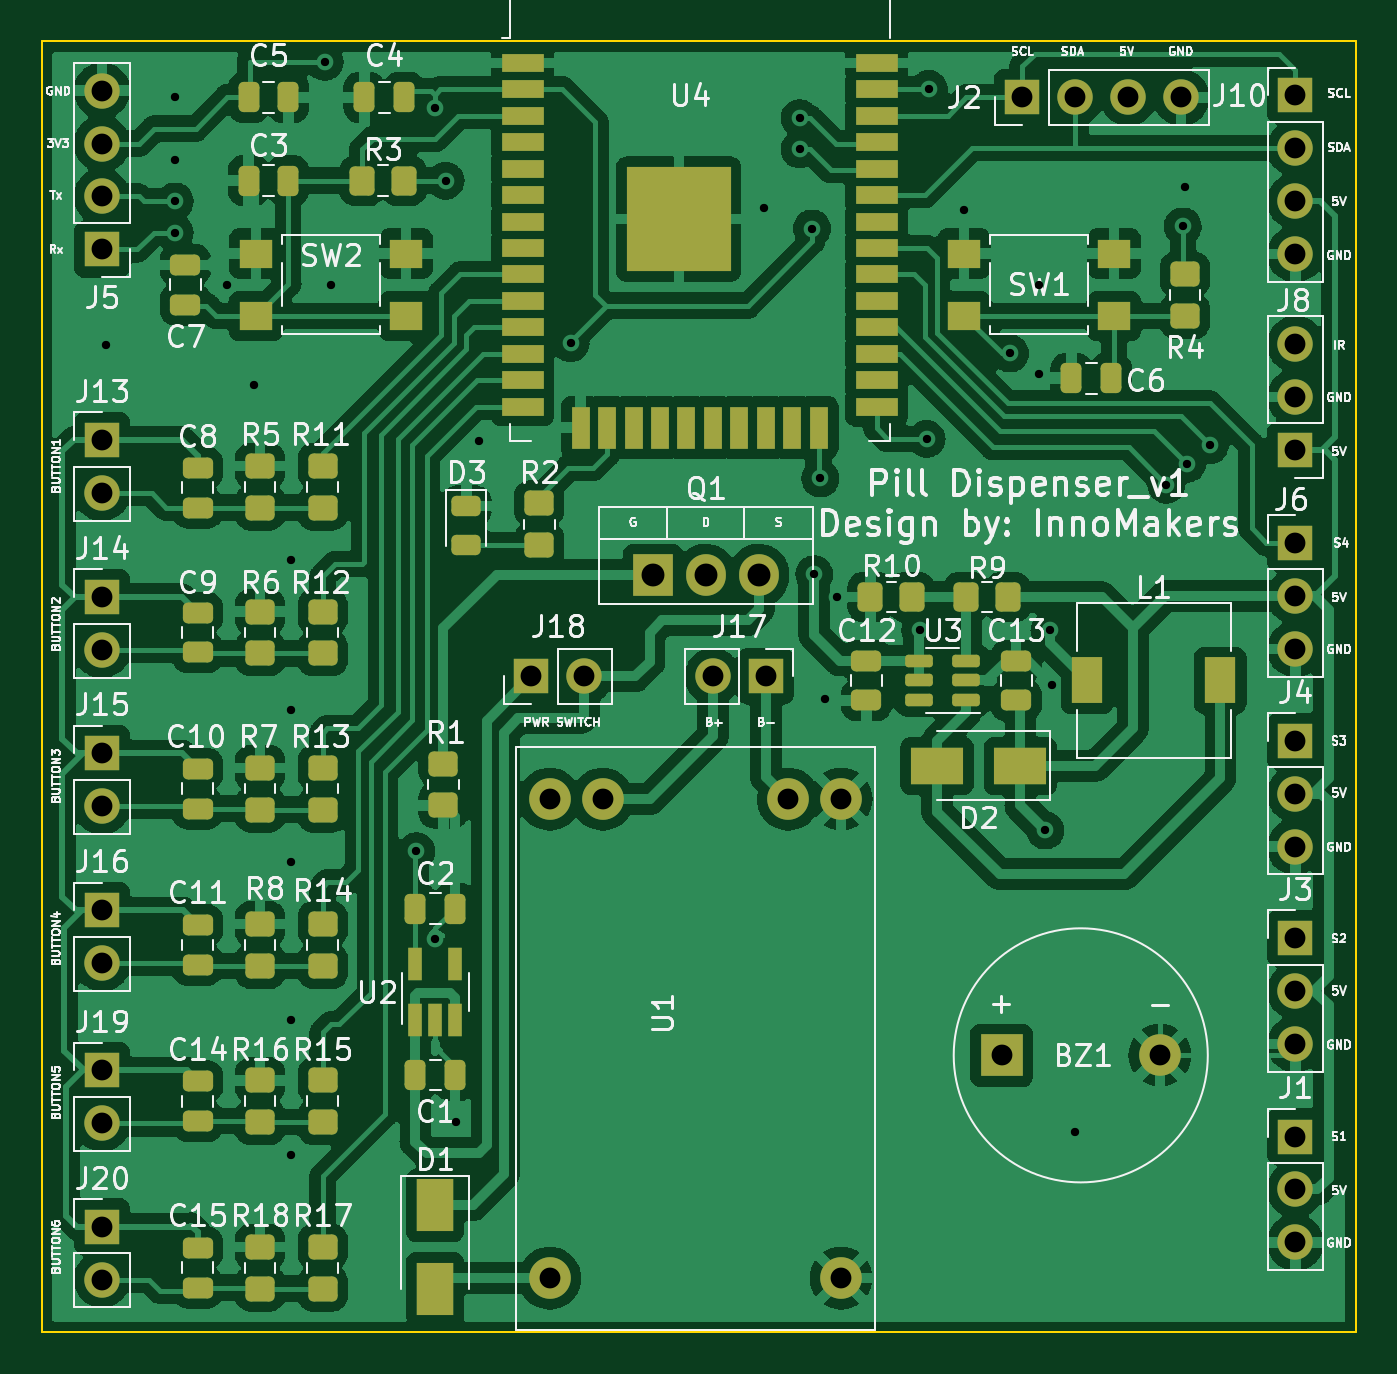
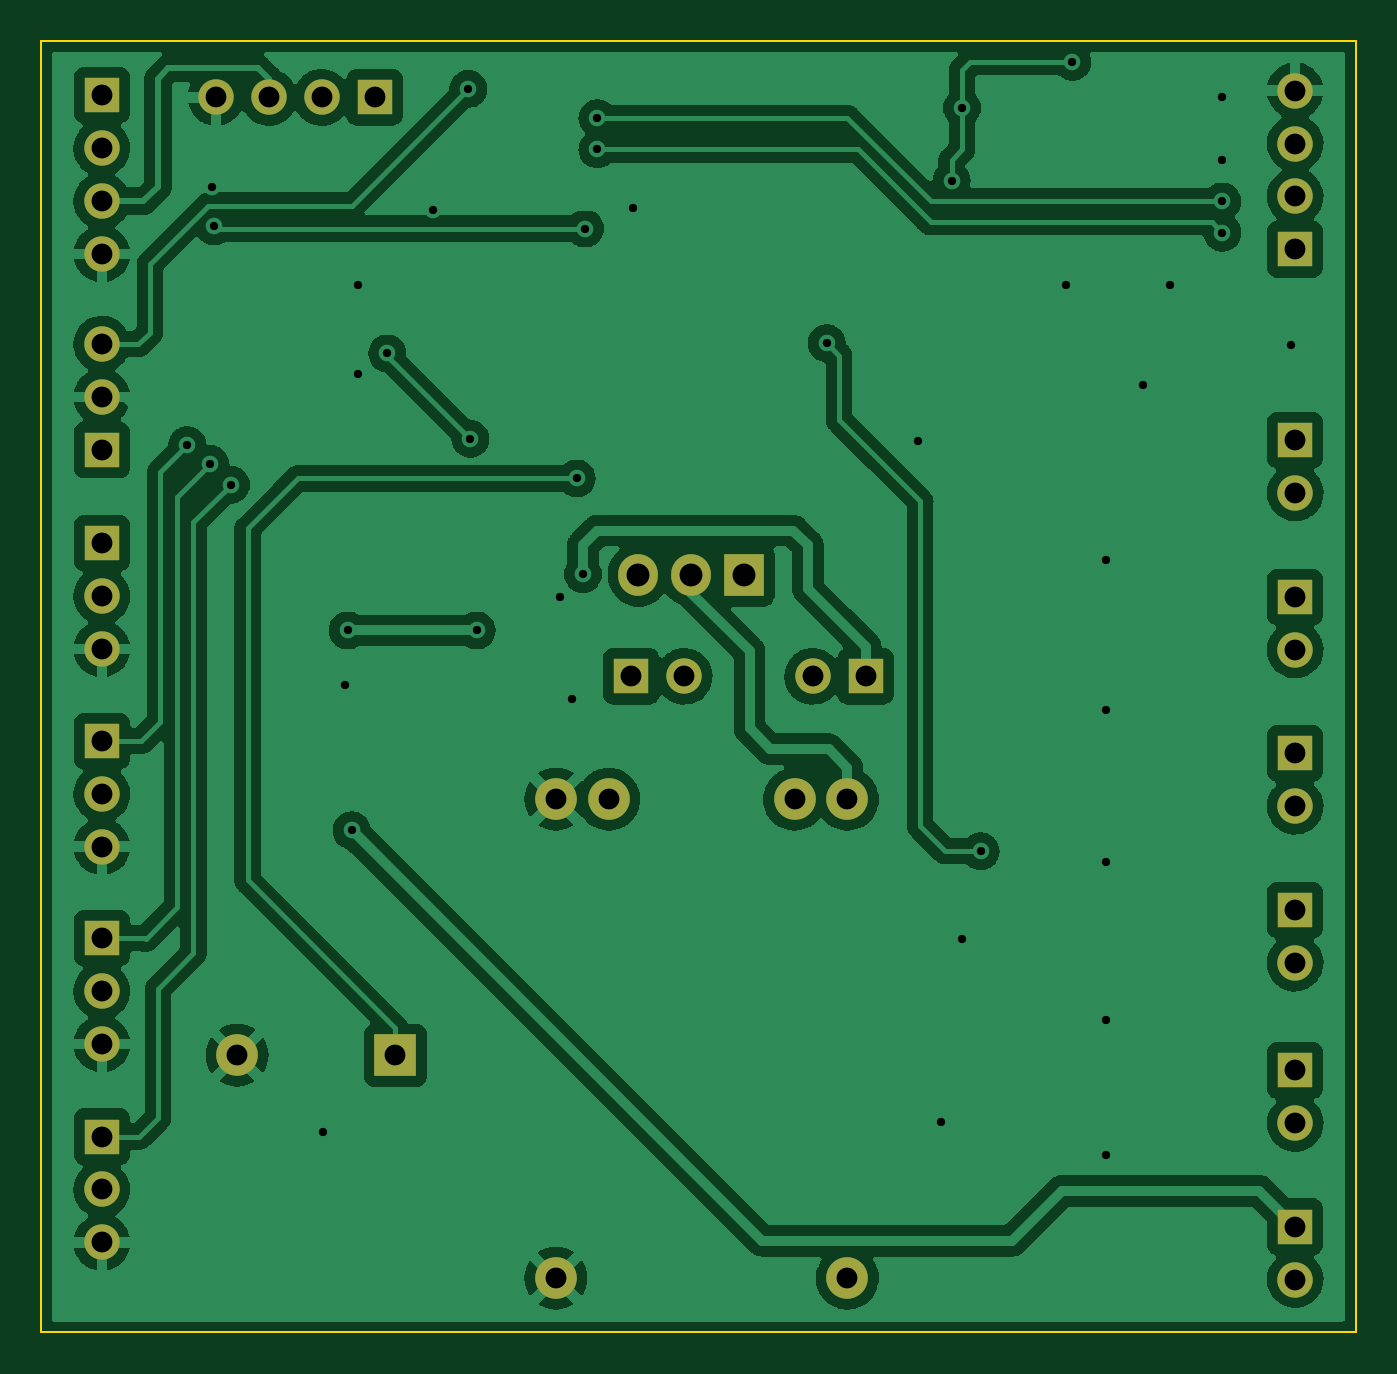
Circuit board: 11 layer files. Board 63.1 x 62.0 mm.
- bottom_copper: Pill Dispenser-B_Cu.gbl (170773 bytes)
- bottom_mask: Pill Dispenser-B_Mask.gbs (2207 bytes)
- paste: Pill Dispenser-B_Paste.gbp (497 bytes)
- bottom_silk: Pill Dispenser-B_Silkscreen.gbo (2210 bytes)
- outline: Pill Dispenser-Edge_Cuts.gm1 (659 bytes)
- top_copper: Pill Dispenser-F_Cu.gtl (333104 bytes)
- top_mask: Pill Dispenser-F_Mask.gts (7519 bytes)
- paste: Pill Dispenser-F_Paste.gtp (5789 bytes)
- top_silk: Pill Dispenser-F_Silkscreen.gto (107145 bytes)
- drill: Pill Dispenser-NPTH.drl (276 bytes)
- drill: Pill Dispenser-PTH.drl (1829 bytes)

=== bottom_copper: Pill Dispenser-B_Cu.gbl (170773 bytes, source omitted) ===
=== bottom_mask: Pill Dispenser-B_Mask.gbs ===
G04 #@! TF.GenerationSoftware,KiCad,Pcbnew,(6.0.5)*
G04 #@! TF.CreationDate,2023-04-20T10:52:06+08:00*
G04 #@! TF.ProjectId,Pill Dispenser,50696c6c-2044-4697-9370-656e7365722e,rev?*
G04 #@! TF.SameCoordinates,Original*
G04 #@! TF.FileFunction,Soldermask,Bot*
G04 #@! TF.FilePolarity,Negative*
%FSLAX46Y46*%
G04 Gerber Fmt 4.6, Leading zero omitted, Abs format (unit mm)*
G04 Created by KiCad (PCBNEW (6.0.5)) date 2023-04-20 10:52:06*
%MOMM*%
%LPD*%
G01*
G04 APERTURE LIST*
%ADD10R,1.700000X1.700000*%
%ADD11O,1.700000X1.700000*%
%ADD12R,1.905000X2.000000*%
%ADD13O,1.905000X2.000000*%
%ADD14R,2.000000X2.000000*%
%ADD15C,2.000000*%
G04 APERTURE END LIST*
D10*
X156300000Y-101400000D03*
D11*
X156300000Y-103940000D03*
X156300000Y-106480000D03*
D10*
X156300000Y-110900000D03*
D11*
X156300000Y-113440000D03*
X156300000Y-115980000D03*
D10*
X99000000Y-111500000D03*
D11*
X99000000Y-114040000D03*
D12*
X125460000Y-102945000D03*
D13*
X128000000Y-102945000D03*
X130540000Y-102945000D03*
D10*
X99000000Y-96460000D03*
D11*
X99000000Y-99000000D03*
D10*
X99000000Y-119035000D03*
D11*
X99000000Y-121575000D03*
D10*
X156300000Y-96925000D03*
D11*
X156300000Y-94385000D03*
X156300000Y-91845000D03*
D10*
X99000000Y-134225000D03*
D11*
X99000000Y-136765000D03*
D10*
X99000000Y-126725000D03*
D11*
X99000000Y-129265000D03*
D10*
X156300000Y-120375000D03*
D11*
X156300000Y-122915000D03*
X156300000Y-125455000D03*
D10*
X156300000Y-79900000D03*
D11*
X156300000Y-82440000D03*
X156300000Y-84980000D03*
X156300000Y-87520000D03*
D14*
X142200000Y-126000000D03*
D15*
X149800000Y-126000000D03*
D11*
X99000000Y-79680000D03*
X99000000Y-82220000D03*
X99000000Y-84760000D03*
D10*
X99000000Y-87300000D03*
X130875000Y-107800000D03*
D11*
X128335000Y-107800000D03*
D15*
X120500000Y-136700000D03*
X134500000Y-136700000D03*
X120500000Y-113700000D03*
X134500000Y-113700000D03*
X123040000Y-113700000D03*
X131960000Y-113700000D03*
D10*
X156300000Y-129900000D03*
D11*
X156300000Y-132440000D03*
X156300000Y-134980000D03*
D10*
X99000000Y-104000000D03*
D11*
X99000000Y-106540000D03*
D10*
X119625000Y-107800000D03*
D11*
X122165000Y-107800000D03*
X150820000Y-80000000D03*
X148280000Y-80000000D03*
X145740000Y-80000000D03*
D10*
X143200000Y-80000000D03*
M02*

=== paste: Pill Dispenser-B_Paste.gbp ===
G04 #@! TF.GenerationSoftware,KiCad,Pcbnew,(6.0.5)*
G04 #@! TF.CreationDate,2023-04-20T10:52:06+08:00*
G04 #@! TF.ProjectId,Pill Dispenser,50696c6c-2044-4697-9370-656e7365722e,rev?*
G04 #@! TF.SameCoordinates,Original*
G04 #@! TF.FileFunction,Paste,Bot*
G04 #@! TF.FilePolarity,Positive*
%FSLAX46Y46*%
G04 Gerber Fmt 4.6, Leading zero omitted, Abs format (unit mm)*
G04 Created by KiCad (PCBNEW (6.0.5)) date 2023-04-20 10:52:06*
%MOMM*%
%LPD*%
G01*
G04 APERTURE LIST*
G04 APERTURE END LIST*
M02*

=== bottom_silk: Pill Dispenser-B_Silkscreen.gbo ===
G04 #@! TF.GenerationSoftware,KiCad,Pcbnew,(6.0.5)*
G04 #@! TF.CreationDate,2023-04-20T10:52:06+08:00*
G04 #@! TF.ProjectId,Pill Dispenser,50696c6c-2044-4697-9370-656e7365722e,rev?*
G04 #@! TF.SameCoordinates,Original*
G04 #@! TF.FileFunction,Legend,Bot*
G04 #@! TF.FilePolarity,Positive*
%FSLAX46Y46*%
G04 Gerber Fmt 4.6, Leading zero omitted, Abs format (unit mm)*
G04 Created by KiCad (PCBNEW (6.0.5)) date 2023-04-20 10:52:06*
%MOMM*%
%LPD*%
G01*
G04 APERTURE LIST*
%ADD10R,1.700000X1.700000*%
%ADD11O,1.700000X1.700000*%
%ADD12R,1.905000X2.000000*%
%ADD13O,1.905000X2.000000*%
%ADD14R,2.000000X2.000000*%
%ADD15C,2.000000*%
G04 APERTURE END LIST*
%LPC*%
D10*
X156300000Y-101400000D03*
D11*
X156300000Y-103940000D03*
X156300000Y-106480000D03*
D10*
X156300000Y-110900000D03*
D11*
X156300000Y-113440000D03*
X156300000Y-115980000D03*
D10*
X99000000Y-111500000D03*
D11*
X99000000Y-114040000D03*
D12*
X125460000Y-102945000D03*
D13*
X128000000Y-102945000D03*
X130540000Y-102945000D03*
D10*
X99000000Y-96460000D03*
D11*
X99000000Y-99000000D03*
D10*
X99000000Y-119035000D03*
D11*
X99000000Y-121575000D03*
D10*
X156300000Y-96925000D03*
D11*
X156300000Y-94385000D03*
X156300000Y-91845000D03*
D10*
X99000000Y-134225000D03*
D11*
X99000000Y-136765000D03*
D10*
X99000000Y-126725000D03*
D11*
X99000000Y-129265000D03*
D10*
X156300000Y-120375000D03*
D11*
X156300000Y-122915000D03*
X156300000Y-125455000D03*
D10*
X156300000Y-79900000D03*
D11*
X156300000Y-82440000D03*
X156300000Y-84980000D03*
X156300000Y-87520000D03*
D14*
X142200000Y-126000000D03*
D15*
X149800000Y-126000000D03*
D11*
X99000000Y-79680000D03*
X99000000Y-82220000D03*
X99000000Y-84760000D03*
D10*
X99000000Y-87300000D03*
X130875000Y-107800000D03*
D11*
X128335000Y-107800000D03*
D15*
X120500000Y-136700000D03*
X134500000Y-136700000D03*
X120500000Y-113700000D03*
X134500000Y-113700000D03*
X123040000Y-113700000D03*
X131960000Y-113700000D03*
D10*
X156300000Y-129900000D03*
D11*
X156300000Y-132440000D03*
X156300000Y-134980000D03*
D10*
X99000000Y-104000000D03*
D11*
X99000000Y-106540000D03*
D10*
X119625000Y-107800000D03*
D11*
X122165000Y-107800000D03*
X150820000Y-80000000D03*
X148280000Y-80000000D03*
X145740000Y-80000000D03*
D10*
X143200000Y-80000000D03*
M02*

=== outline: Pill Dispenser-Edge_Cuts.gm1 ===
G04 #@! TF.GenerationSoftware,KiCad,Pcbnew,(6.0.5)*
G04 #@! TF.CreationDate,2023-04-20T10:52:06+08:00*
G04 #@! TF.ProjectId,Pill Dispenser,50696c6c-2044-4697-9370-656e7365722e,rev?*
G04 #@! TF.SameCoordinates,Original*
G04 #@! TF.FileFunction,Profile,NP*
%FSLAX46Y46*%
G04 Gerber Fmt 4.6, Leading zero omitted, Abs format (unit mm)*
G04 Created by KiCad (PCBNEW (6.0.5)) date 2023-04-20 10:52:06*
%MOMM*%
%LPD*%
G01*
G04 APERTURE LIST*
G04 #@! TA.AperFunction,Profile*
%ADD10C,0.100000*%
G04 #@! TD*
G04 APERTURE END LIST*
D10*
X159200000Y-139300000D02*
X96100000Y-139300000D01*
X96100000Y-77300000D01*
X159200000Y-77300000D01*
X159200000Y-139300000D01*
M02*

=== top_copper: Pill Dispenser-F_Cu.gtl (333104 bytes, source omitted) ===
=== top_mask: Pill Dispenser-F_Mask.gts (7519 bytes, source omitted) ===
=== paste: Pill Dispenser-F_Paste.gtp ===
G04 #@! TF.GenerationSoftware,KiCad,Pcbnew,(6.0.5)*
G04 #@! TF.CreationDate,2023-04-20T10:52:06+08:00*
G04 #@! TF.ProjectId,Pill Dispenser,50696c6c-2044-4697-9370-656e7365722e,rev?*
G04 #@! TF.SameCoordinates,Original*
G04 #@! TF.FileFunction,Paste,Top*
G04 #@! TF.FilePolarity,Positive*
%FSLAX46Y46*%
G04 Gerber Fmt 4.6, Leading zero omitted, Abs format (unit mm)*
G04 Created by KiCad (PCBNEW (6.0.5)) date 2023-04-20 10:52:06*
%MOMM*%
%LPD*%
G01*
G04 APERTURE LIST*
G04 Aperture macros list*
%AMRoundRect*
0 Rectangle with rounded corners*
0 $1 Rounding radius*
0 $2 $3 $4 $5 $6 $7 $8 $9 X,Y pos of 4 corners*
0 Add a 4 corners polygon primitive as box body*
4,1,4,$2,$3,$4,$5,$6,$7,$8,$9,$2,$3,0*
0 Add four circle primitives for the rounded corners*
1,1,$1+$1,$2,$3*
1,1,$1+$1,$4,$5*
1,1,$1+$1,$6,$7*
1,1,$1+$1,$8,$9*
0 Add four rect primitives between the rounded corners*
20,1,$1+$1,$2,$3,$4,$5,0*
20,1,$1+$1,$4,$5,$6,$7,0*
20,1,$1+$1,$6,$7,$8,$9,0*
20,1,$1+$1,$8,$9,$2,$3,0*%
G04 Aperture macros list end*
%ADD10RoundRect,0.250000X0.250000X0.475000X-0.250000X0.475000X-0.250000X-0.475000X0.250000X-0.475000X0*%
%ADD11RoundRect,0.250000X0.450000X-0.350000X0.450000X0.350000X-0.450000X0.350000X-0.450000X-0.350000X0*%
%ADD12RoundRect,0.250000X0.475000X-0.250000X0.475000X0.250000X-0.475000X0.250000X-0.475000X-0.250000X0*%
%ADD13R,2.500000X1.800000*%
%ADD14RoundRect,0.250000X-0.250000X-0.475000X0.250000X-0.475000X0.250000X0.475000X-0.250000X0.475000X0*%
%ADD15RoundRect,0.250000X-0.450000X0.350000X-0.450000X-0.350000X0.450000X-0.350000X0.450000X0.350000X0*%
%ADD16RoundRect,0.250000X0.350000X0.450000X-0.350000X0.450000X-0.350000X-0.450000X0.350000X-0.450000X0*%
%ADD17R,0.650000X1.560000*%
%ADD18RoundRect,0.250000X-0.475000X0.250000X-0.475000X-0.250000X0.475000X-0.250000X0.475000X0.250000X0*%
%ADD19R,1.600000X1.400000*%
%ADD20R,2.000000X0.900000*%
%ADD21R,0.900000X2.000000*%
%ADD22R,5.000000X5.000000*%
%ADD23R,1.500000X2.200000*%
%ADD24RoundRect,0.150000X0.512500X0.150000X-0.512500X0.150000X-0.512500X-0.150000X0.512500X-0.150000X0*%
%ADD25R,1.800000X2.500000*%
%ADD26RoundRect,0.243750X-0.456250X0.243750X-0.456250X-0.243750X0.456250X-0.243750X0.456250X0.243750X0*%
G04 APERTURE END LIST*
D10*
X113500000Y-80000000D03*
X111600000Y-80000000D03*
D11*
X109600000Y-99700000D03*
X109600000Y-97700000D03*
D12*
X142900000Y-108950000D03*
X142900000Y-107050000D03*
D11*
X109600000Y-129200000D03*
X109600000Y-127200000D03*
D13*
X143100000Y-112100000D03*
X139100000Y-112100000D03*
D11*
X109600000Y-137200000D03*
X109600000Y-135200000D03*
D14*
X114050000Y-126950000D03*
X115950000Y-126950000D03*
D11*
X106600000Y-114200000D03*
X106600000Y-112200000D03*
D14*
X106050000Y-80000000D03*
X107950000Y-80000000D03*
D15*
X151000000Y-88500000D03*
X151000000Y-90500000D03*
D11*
X109600000Y-121700000D03*
X109600000Y-119700000D03*
D12*
X103600000Y-129150000D03*
X103600000Y-127250000D03*
D16*
X113500000Y-84000000D03*
X111500000Y-84000000D03*
D17*
X114050000Y-124300000D03*
X115000000Y-124300000D03*
X115950000Y-124300000D03*
X115950000Y-121600000D03*
X114050000Y-121600000D03*
D15*
X120000000Y-99500000D03*
X120000000Y-101500000D03*
D18*
X135700000Y-107050000D03*
X135700000Y-108950000D03*
D11*
X109600000Y-114200000D03*
X109600000Y-112200000D03*
D12*
X103600000Y-137150000D03*
X103600000Y-135250000D03*
D19*
X113600000Y-87500000D03*
X106400000Y-87500000D03*
X113600000Y-90500000D03*
X106400000Y-90500000D03*
D18*
X103000000Y-88050000D03*
X103000000Y-89950000D03*
D16*
X142500000Y-104000000D03*
X140500000Y-104000000D03*
D20*
X119200000Y-78345000D03*
X119200000Y-79615000D03*
X119200000Y-80885000D03*
X119200000Y-82155000D03*
X119200000Y-83425000D03*
X119200000Y-84695000D03*
X119200000Y-85965000D03*
X119200000Y-87235000D03*
X119200000Y-88505000D03*
X119200000Y-89775000D03*
X119200000Y-91045000D03*
X119200000Y-92315000D03*
X119200000Y-93585000D03*
X119200000Y-94855000D03*
D21*
X121985000Y-95855000D03*
X123255000Y-95855000D03*
X124525000Y-95855000D03*
X125795000Y-95855000D03*
X127065000Y-95855000D03*
X128335000Y-95855000D03*
X129605000Y-95855000D03*
X130875000Y-95855000D03*
X132145000Y-95855000D03*
X133415000Y-95855000D03*
D20*
X136200000Y-94855000D03*
X136200000Y-93585000D03*
X136200000Y-92315000D03*
X136200000Y-91045000D03*
X136200000Y-89775000D03*
X136200000Y-88505000D03*
X136200000Y-87235000D03*
X136200000Y-85965000D03*
X136200000Y-84695000D03*
X136200000Y-83425000D03*
X136200000Y-82155000D03*
X136200000Y-80885000D03*
X136200000Y-79615000D03*
X136200000Y-78345000D03*
D22*
X126700000Y-85845000D03*
D11*
X106600000Y-121700000D03*
X106600000Y-119700000D03*
D14*
X114050000Y-118950000D03*
X115950000Y-118950000D03*
D11*
X109600000Y-106700000D03*
X109600000Y-104700000D03*
X106600000Y-129200000D03*
X106600000Y-127200000D03*
D12*
X103600000Y-99700000D03*
X103600000Y-97800000D03*
D23*
X146300000Y-108000000D03*
X152700000Y-108000000D03*
D12*
X103600000Y-106650000D03*
X103600000Y-104750000D03*
D16*
X137900000Y-104000000D03*
X135900000Y-104000000D03*
D24*
X140500000Y-108950000D03*
X140500000Y-108000000D03*
X140500000Y-107050000D03*
X138225000Y-107050000D03*
X138225000Y-108000000D03*
X138225000Y-108950000D03*
D14*
X106050000Y-84000000D03*
X107950000Y-84000000D03*
D19*
X147600000Y-87500000D03*
X140400000Y-87500000D03*
X147600000Y-90500000D03*
X140400000Y-90500000D03*
D11*
X106600000Y-137200000D03*
X106600000Y-135200000D03*
X115400000Y-114000000D03*
X115400000Y-112000000D03*
D25*
X115000000Y-133200000D03*
X115000000Y-137200000D03*
D11*
X106600000Y-106700000D03*
X106600000Y-104700000D03*
D12*
X103600000Y-114150000D03*
X103600000Y-112250000D03*
D11*
X106600000Y-99700000D03*
X106600000Y-97700000D03*
D12*
X103600000Y-121650000D03*
X103600000Y-119750000D03*
D14*
X145550000Y-93500000D03*
X147450000Y-93500000D03*
D26*
X116500000Y-99624999D03*
X116500000Y-101499999D03*
M02*

=== top_silk: Pill Dispenser-F_Silkscreen.gto (107145 bytes, source omitted) ===
=== drill: Pill Dispenser-NPTH.drl ===
M48
; DRILL file {KiCad (6.0.5)} date Thu Apr 20 10:53:19 2023
; FORMAT={-:-/ absolute / metric / decimal}
; #@! TF.CreationDate,2023-04-20T10:53:19+08:00
; #@! TF.GenerationSoftware,Kicad,Pcbnew,(6.0.5)
; #@! TF.FileFunction,NonPlated,1,2,NPTH
FMAT,2
METRIC
%
G90
G05
T0
M30

=== drill: Pill Dispenser-PTH.drl ===
M48
; DRILL file {KiCad (6.0.5)} date Thu Apr 20 10:53:19 2023
; FORMAT={-:-/ absolute / metric / decimal}
; #@! TF.CreationDate,2023-04-20T10:53:19+08:00
; #@! TF.GenerationSoftware,Kicad,Pcbnew,(6.0.5)
; #@! TF.FileFunction,Plated,1,2,PTH
FMAT,2
METRIC
; #@! TA.AperFunction,Plated,PTH,ViaDrill
T1C0.400
; #@! TA.AperFunction,Plated,PTH,ComponentDrill
T2C1.000
; #@! TA.AperFunction,Plated,PTH,ComponentDrill
T3C1.100
%
G90
G05
T1
X99.2Y-91.9
X102.5Y-80.0
X102.5Y-83.0
X102.5Y-85.0
X102.5Y-86.5
X105.0Y-89.0
X106.3Y-93.8
X108.1Y-102.2
X108.1Y-109.4
X108.1Y-116.7
X108.1Y-124.3
X108.1Y-130.8
X109.7Y-78.3
X110.0Y-89.0
X114.1Y-116.2
X115.0Y-80.5
X115.0Y-120.4
X115.5Y-84.0
X116.0Y-129.2
X117.1Y-96.5
X121.5Y-91.8
X130.8Y-85.3
X132.5Y-81.0
X132.5Y-82.5
X133.1Y-86.3
X133.2Y-102.9
X133.5Y-98.3
X133.7Y-108.9
X134.3Y-104.0
X138.3Y-105.6
X138.6Y-96.4
X138.7Y-79.6
X140.4Y-85.4
X142.6Y-92.3
X144.0Y-89.0
X144.0Y-93.3
X144.3Y-115.2
X144.5Y-105.6
X144.6Y-108.2
X145.7Y-129.7
X150.1Y-98.6
X150.9Y-86.2
X151.0Y-84.3
X151.1Y-97.6
X152.2Y-96.7
T2
X99.0Y-79.68
X99.0Y-82.22
X99.0Y-84.76
X99.0Y-87.3
X99.0Y-96.46
X99.0Y-99.0
X99.0Y-104.0
X99.0Y-106.54
X99.0Y-111.5
X99.0Y-114.04
X99.0Y-119.035
X99.0Y-121.575
X99.0Y-126.725
X99.0Y-129.265
X99.0Y-134.225
X99.0Y-136.765
X119.625Y-107.8
X120.5Y-113.7
X120.5Y-136.7
X122.165Y-107.8
X123.04Y-113.7
X128.335Y-107.8
X130.875Y-107.8
X131.96Y-113.7
X134.5Y-113.7
X134.5Y-136.7
X142.2Y-126.0
X143.2Y-80.0
X145.74Y-80.0
X148.28Y-80.0
X149.8Y-126.0
X150.82Y-80.0
X156.3Y-79.9
X156.3Y-82.44
X156.3Y-84.98
X156.3Y-87.52
X156.3Y-91.845
X156.3Y-94.385
X156.3Y-96.925
X156.3Y-101.4
X156.3Y-103.94
X156.3Y-106.48
X156.3Y-110.9
X156.3Y-113.44
X156.3Y-115.98
X156.3Y-120.375
X156.3Y-122.915
X156.3Y-125.455
X156.3Y-129.9
X156.3Y-132.44
X156.3Y-134.98
T3
X125.46Y-102.945
X128.0Y-102.945
X130.54Y-102.945
T0
M30

